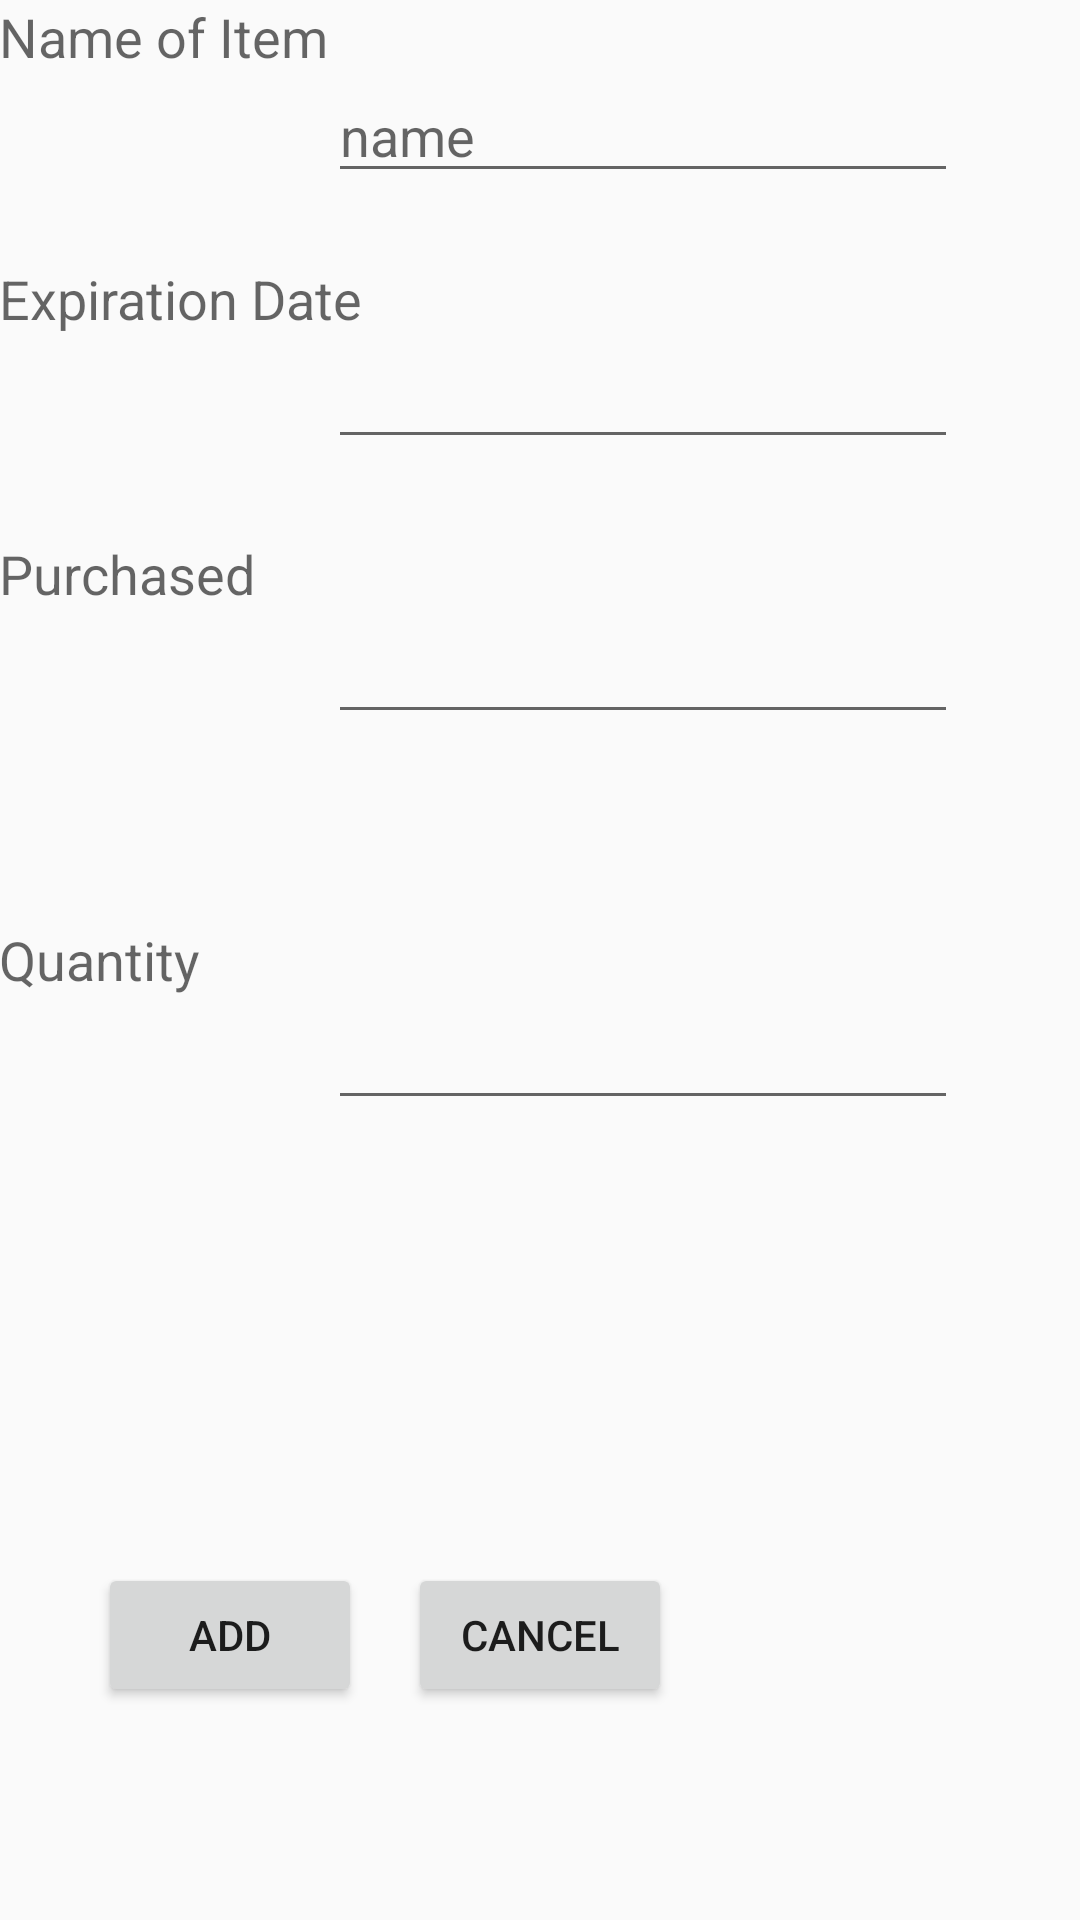

Layout XML and referenced resources for this Android screen:
<!-- AndroidManifest.xml: application theme AppTheme -->
<!-- res/layout/activity_add_item.xml -->
<RelativeLayout xmlns:android="http://schemas.android.com/apk/res/android"
    xmlns:tools="http://schemas.android.com/tools" android:layout_width="match_parent"
    android:layout_height="match_parent" android:paddingLeft="@dimen/activity_horizontal_margin"
    android:paddingRight="@dimen/activity_horizontal_margin"
    android:paddingTop="@dimen/activity_vertical_margin"
    android:paddingBottom="@dimen/activity_vertical_margin" tools:context="jon.addremove.AddItem">

    TextView android:text="@string/hello_world" android:layout_width="wrap_content"
    android:layout_height="wrap_content" />

    <TextView
        android:layout_width="wrap_content"
        android:layout_height="wrap_content"
        android:textAppearance="?android:attr/textAppearanceMedium"
        android:text="Name of Item"
        android:id="@+id/textView"
        android:layout_alignParentTop="true"
        android:layout_alignParentLeft="true"
        android:layout_alignParentStart="true"
        android:layout_alignBottom="@+id/nameText" />

    <EditText
        android:layout_width="wrap_content"
        android:layout_height="wrap_content"
        android:id="@+id/nameText"
        android:hint="name"
        android:layout_alignParentTop="true"
        android:layout_marginTop="23dp"
        android:layout_toRightOf="@+id/textView"
        android:layout_alignRight="@+id/ExpText"
        android:layout_alignEnd="@+id/ExpText" />

    <TextView
        android:layout_width="wrap_content"
        android:layout_height="wrap_content"
        android:textAppearance="?android:attr/textAppearanceMedium"
        android:text="Expiration Date"
        android:id="@+id/ExpView"
        android:layout_below="@+id/nameText"
        android:layout_alignParentLeft="true"
        android:layout_alignParentStart="true"
        android:layout_marginTop="23dp" />

    <EditText
        android:layout_width="wrap_content"
        android:layout_height="wrap_content"
        android:inputType="date"
        android:ems="10"
        android:id="@+id/ExpText"
        android:layout_below="@+id/ExpView"
        android:layout_toRightOf="@+id/textView"
        android:layout_toEndOf="@+id/textView" />

    <TextView
        android:layout_width="wrap_content"
        android:layout_height="wrap_content"
        android:textAppearance="?android:attr/textAppearanceMedium"
        android:text="Purchased"
        android:id="@+id/purchasedView2"
        android:layout_below="@+id/ExpText"
        android:layout_alignParentLeft="true"
        android:layout_alignParentStart="true"
        android:layout_marginTop="26dp" />

    <EditText
        android:layout_width="wrap_content"
        android:layout_height="wrap_content"
        android:inputType="date"
        android:ems="10"
        android:id="@+id/purchasedText"
        android:layout_below="@+id/purchasedView2"
        android:layout_alignLeft="@+id/ExpText"
        android:layout_alignStart="@+id/ExpText" />

    <TextView
        android:layout_width="wrap_content"
        android:layout_height="wrap_content"
        android:textAppearance="?android:attr/textAppearanceMedium"
        android:text="Quantity"
        android:id="@+id/QuantityView2"
        android:layout_centerVertical="true"
        android:layout_alignParentLeft="true"
        android:layout_alignParentStart="true" />

    <EditText
        android:layout_width="wrap_content"
        android:layout_height="wrap_content"
        android:inputType="number"
        android:ems="10"
        android:id="@+id/QuantityText"
        android:layout_below="@+id/QuantityView2"
        android:layout_alignLeft="@+id/purchasedText"
        android:layout_alignStart="@+id/purchasedText" />

    <Button
        android:layout_width="wrap_content"
        android:layout_height="wrap_content"
        android:text="Add"
        android:id="@+id/FinalAddbutton"
        android:layout_alignParentBottom="true"
        android:layout_alignRight="@+id/ExpView"
        android:layout_alignEnd="@+id/ExpView"
        android:layout_marginBottom="71dp"
        android:onClick="finalAdd"/>

    <Button
        android:layout_width="wrap_content"
        android:layout_height="wrap_content"
        android:text="Cancel"
        android:id="@+id/Cancelbutton"
        android:onClick="CancelAdd"
        android:layout_alignTop="@+id/FinalAddbutton"
        android:layout_centerHorizontal="true" />

</RelativeLayout>
<!-- resources referenced by this layout -->
<resources>
  <string name="hello_world">Hello world!</string>
  <style name="AppTheme" parent="Theme.AppCompat.Light.DarkActionBar">
          
          
      </style>
</resources>
